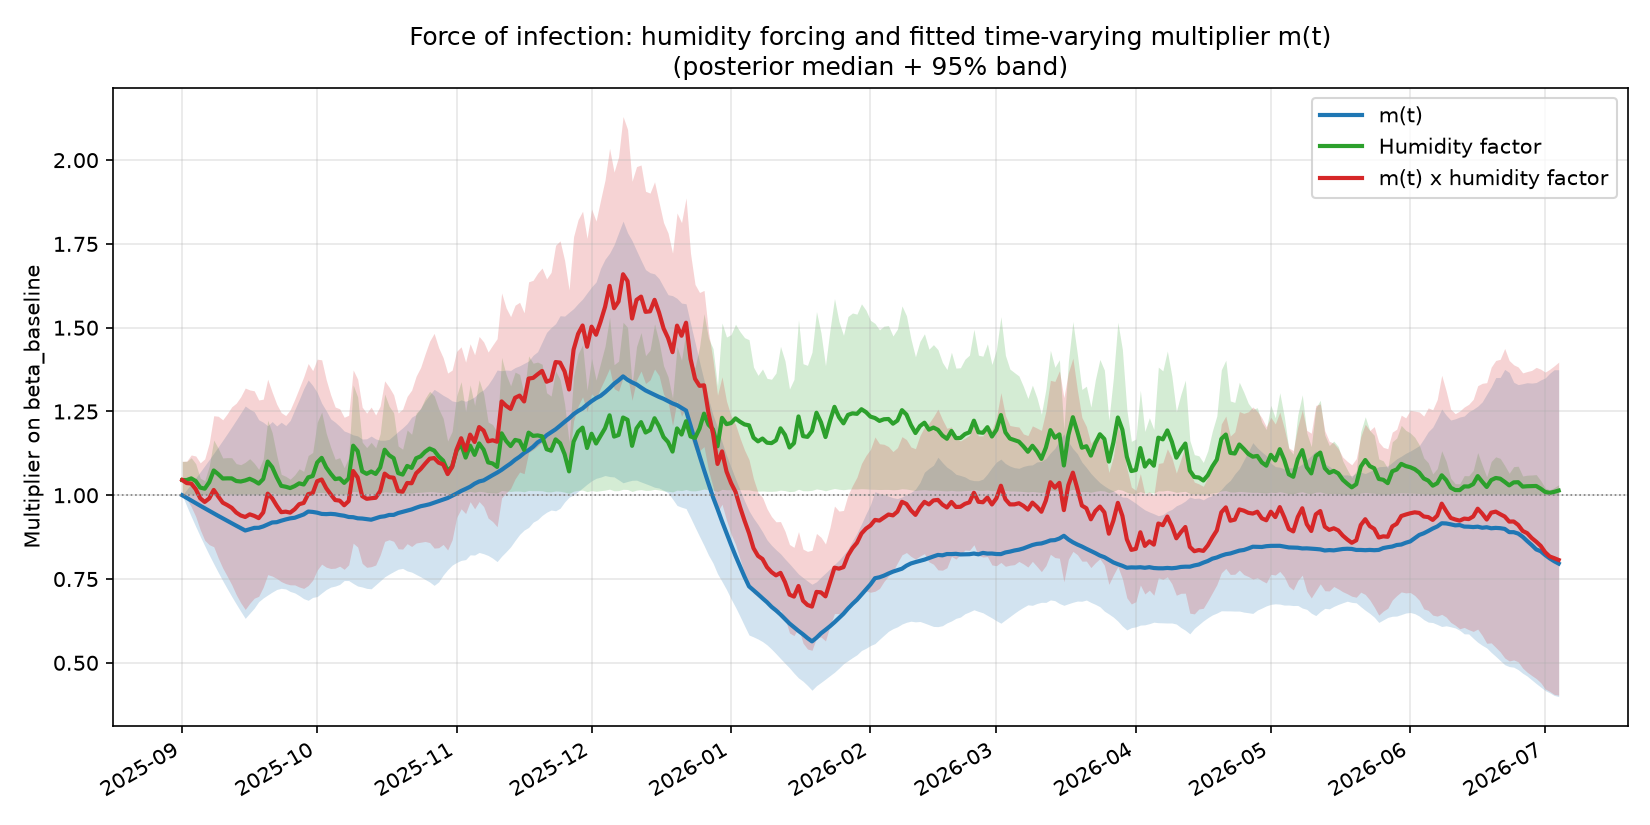

Data behind this chart, as committed beside it:
date, m(t) median, m(t) 2.5%, m(t) 97.5%, Humidity factor median, Humidity factor 2.5%, Humidity factor 97.5%, m(t) x humidity factor median, m(t) x humidity factor 2.5%, m(t) x humidity factor 97.5%
2025-09-01, 1.0, 1.0, 1.0, 1.045, 1.003, 1.101, 1.045, 1.003, 1.101
2025-09-02, 0.9921, 0.9678, 1.017, 1.045, 1.003, 1.101, 1.036, 0.9889, 1.102
2025-09-03, 0.9843, 0.9367, 1.034, 1.05, 1.004, 1.112, 1.035, 0.9657, 1.12
2025-09-04, 0.9765, 0.9066, 1.052, 1.042, 1.003, 1.094, 1.018, 0.9365, 1.117
2025-09-05, 0.9688, 0.8774, 1.07, 1.023, 1.002, 1.051, 0.9909, 0.8973, 1.097
2025-09-06, 0.9611, 0.8492, 1.088, 1.02, 1.002, 1.044, 0.98, 0.8658, 1.109
2025-09-07, 0.9535, 0.8219, 1.107, 1.039, 1.003, 1.087, 0.9906, 0.8525, 1.156
2025-09-08, 0.946, 0.7954, 1.125, 1.074, 1.006, 1.165, 1.016, 0.8465, 1.237
2025-09-09, 0.9385, 0.7699, 1.144, 1.063, 1.005, 1.14, 0.9964, 0.8127, 1.236
2025-09-10, 0.9311, 0.7451, 1.164, 1.05, 1.004, 1.111, 0.978, 0.783, 1.225
2025-09-11, 0.9237, 0.7211, 1.184, 1.05, 1.004, 1.112, 0.9708, 0.7585, 1.243
2025-09-12, 0.9164, 0.6979, 1.204, 1.05, 1.004, 1.112, 0.9626, 0.7332, 1.264
2025-09-13, 0.9092, 0.6755, 1.224, 1.042, 1.003, 1.094, 0.9485, 0.7035, 1.275
2025-09-14, 0.902, 0.6538, 1.245, 1.041, 1.003, 1.091, 0.9397, 0.6792, 1.294
2025-09-15, 0.8949, 0.6327, 1.266, 1.044, 1.003, 1.098, 0.9352, 0.6592, 1.32
2025-09-16, 0.8986, 0.648, 1.257, 1.049, 1.004, 1.109, 0.9431, 0.6775, 1.314
2025-09-17, 0.9027, 0.6633, 1.249, 1.043, 1.003, 1.096, 0.9385, 0.6928, 1.312
2025-09-18, 0.9029, 0.6826, 1.225, 1.035, 1.003, 1.077, 0.9319, 0.6986, 1.284
2025-09-19, 0.907, 0.6935, 1.218, 1.048, 1.004, 1.108, 0.9487, 0.7257, 1.287
2025-09-20, 0.9128, 0.7025, 1.207, 1.101, 1.008, 1.224, 1.005, 0.7631, 1.346
2025-09-21, 0.9188, 0.7111, 1.22, 1.084, 1.006, 1.186, 0.991, 0.7589, 1.307
2025-09-22, 0.9197, 0.7188, 1.207, 1.054, 1.004, 1.12, 0.9689, 0.7518, 1.272
2025-09-23, 0.924, 0.7223, 1.218, 1.028, 1.002, 1.063, 0.9496, 0.7425, 1.247
2025-09-24, 0.9279, 0.7205, 1.208, 1.025, 1.002, 1.057, 0.9511, 0.7364, 1.238
2025-09-25, 0.931, 0.7129, 1.223, 1.022, 1.002, 1.048, 0.9483, 0.7328, 1.255
2025-09-26, 0.9329, 0.7087, 1.255, 1.027, 1.002, 1.061, 0.9584, 0.7326, 1.286
2025-09-27, 0.9379, 0.7007, 1.285, 1.036, 1.003, 1.079, 0.9734, 0.7264, 1.32
2025-09-28, 0.9428, 0.6916, 1.318, 1.032, 1.002, 1.071, 0.9771, 0.7221, 1.353
2025-09-29, 0.9515, 0.6865, 1.344, 1.053, 1.004, 1.119, 1.003, 0.7308, 1.393
2025-09-30, 0.9503, 0.6953, 1.328, 1.057, 1.004, 1.128, 1.006, 0.7466, 1.372
2025-10-01, 0.948, 0.6977, 1.307, 1.098, 1.008, 1.218, 1.042, 0.7767, 1.406
2025-10-02, 0.9444, 0.7085, 1.275, 1.112, 1.009, 1.248, 1.047, 0.7945, 1.404
2025-10-03, 0.9437, 0.7187, 1.253, 1.083, 1.006, 1.185, 1.021, 0.7855, 1.345
2025-10-04, 0.9445, 0.7259, 1.228, 1.064, 1.005, 1.143, 1.003, 0.7815, 1.3
2025-10-05, 0.9434, 0.729, 1.218, 1.048, 1.004, 1.107, 0.9858, 0.7824, 1.263
2025-10-06, 0.9409, 0.734, 1.206, 1.05, 1.004, 1.112, 0.984, 0.7884, 1.258
2025-10-07, 0.9388, 0.7455, 1.192, 1.037, 1.003, 1.082, 0.9702, 0.7791, 1.233
2025-10-08, 0.9352, 0.7456, 1.187, 1.05, 1.004, 1.112, 0.9827, 0.7925, 1.239
2025-10-09, 0.9345, 0.7369, 1.18, 1.148, 1.011, 1.329, 1.072, 0.857, 1.374
2025-10-10, 0.9313, 0.7292, 1.177, 1.132, 1.01, 1.293, 1.053, 0.8455, 1.346
2025-10-11, 0.9306, 0.7264, 1.168, 1.071, 1.005, 1.159, 0.9975, 0.7969, 1.263
2025-10-12, 0.9288, 0.7222, 1.169, 1.064, 1.005, 1.142, 0.9894, 0.7851, 1.245
2025-10-13, 0.9271, 0.7209, 1.177, 1.071, 1.005, 1.158, 0.9911, 0.7868, 1.263
2025-10-14, 0.9314, 0.7328, 1.168, 1.064, 1.005, 1.142, 0.9925, 0.7918, 1.239
2025-10-15, 0.9355, 0.7446, 1.164, 1.083, 1.006, 1.184, 1.013, 0.8219, 1.266
2025-10-16, 0.9373, 0.7566, 1.164, 1.136, 1.01, 1.302, 1.065, 0.8625, 1.342
2025-10-17, 0.9413, 0.7648, 1.167, 1.119, 1.009, 1.266, 1.054, 0.8673, 1.323
2025-10-18, 0.9414, 0.7723, 1.179, 1.111, 1.008, 1.246, 1.052, 0.8626, 1.3
2025-10-19, 0.947, 0.7794, 1.19, 1.066, 1.005, 1.147, 1.013, 0.8403, 1.246
2025-10-20, 0.9505, 0.7818, 1.201, 1.062, 1.005, 1.137, 1.011, 0.8395, 1.257
2025-10-21, 0.9538, 0.7744, 1.214, 1.088, 1.007, 1.195, 1.037, 0.8557, 1.295
2025-10-22, 0.9577, 0.7708, 1.233, 1.082, 1.006, 1.182, 1.036, 0.8472, 1.314
2025-10-23, 0.9628, 0.7637, 1.241, 1.11, 1.008, 1.246, 1.066, 0.8576, 1.356
2025-10-24, 0.9673, 0.7568, 1.26, 1.116, 1.009, 1.259, 1.078, 0.8599, 1.381
2025-10-25, 0.97, 0.7488, 1.282, 1.13, 1.01, 1.289, 1.094, 0.8622, 1.422
2025-10-26, 0.9732, 0.7413, 1.299, 1.139, 1.011, 1.31, 1.109, 0.8588, 1.46
2025-10-27, 0.9778, 0.7311, 1.316, 1.133, 1.01, 1.297, 1.111, 0.8424, 1.483
2025-10-28, 0.9825, 0.7414, 1.308, 1.116, 1.009, 1.258, 1.097, 0.8435, 1.441
2025-10-29, 0.9873, 0.7617, 1.298, 1.103, 1.008, 1.23, 1.092, 0.8533, 1.411
2025-10-30, 0.9918, 0.778, 1.291, 1.073, 1.006, 1.162, 1.063, 0.8368, 1.365
... 247 more rows
